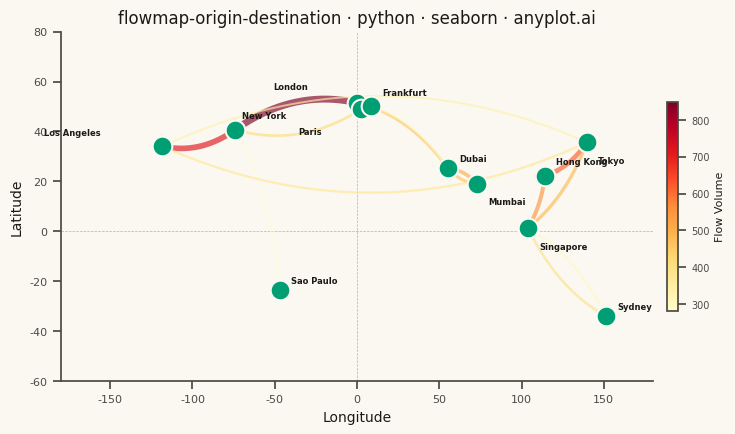

The matplotlib source for this figure:
""" anyplot.ai
flowmap-origin-destination: Origin-Destination Flow Map
Library: seaborn 0.13.2 | Python 3.13.13
Quality: 73/100 | Updated: 2026-05-20
"""

import os

import matplotlib.pyplot as plt
import numpy as np
import pandas as pd
import seaborn as sns


# Theme tokens
THEME = os.getenv("ANYPLOT_THEME", "light")
PAGE_BG = "#FAF8F1" if THEME == "light" else "#1A1A17"
ELEVATED_BG = "#FFFDF6" if THEME == "light" else "#242420"
INK = "#1A1A17" if THEME == "light" else "#F0EFE8"
INK_SOFT = "#4A4A44" if THEME == "light" else "#B8B7B0"

sns.set_theme(
    style="ticks",
    rc={
        "figure.facecolor": PAGE_BG,
        "axes.facecolor": PAGE_BG,
        "axes.edgecolor": INK_SOFT,
        "axes.labelcolor": INK,
        "text.color": INK,
        "xtick.color": INK_SOFT,
        "ytick.color": INK_SOFT,
        "grid.color": INK,
        "grid.alpha": 0.10,
        "legend.facecolor": ELEVATED_BG,
        "legend.edgecolor": INK_SOFT,
    },
)

# Data: Migration flows between major world cities
np.random.seed(42)

cities = {
    "New York": (40.71, -74.01),
    "London": (51.51, -0.13),
    "Tokyo": (35.68, 139.69),
    "Sydney": (-33.87, 151.21),
    "Dubai": (25.20, 55.27),
    "Singapore": (1.35, 103.82),
    "Paris": (48.86, 2.35),
    "Los Angeles": (34.05, -118.24),
    "Hong Kong": (22.32, 114.17),
    "Frankfurt": (50.11, 8.68),
    "Mumbai": (19.08, 72.88),
    "Sao Paulo": (-23.55, -46.63),
}

# Label offsets to prevent overlap in European cluster
label_offsets = {
    "New York": (5, 8),
    "London": (-60, 10),
    "Tokyo": (8, -15),
    "Sydney": (8, 5),
    "Dubai": (8, 5),
    "Singapore": (8, -15),
    "Paris": (-45, -18),
    "Los Angeles": (-85, 8),
    "Hong Kong": (8, 8),
    "Frankfurt": (8, 8),
    "Mumbai": (8, -15),
    "Sao Paulo": (8, 5),
}

flows = [
    ("New York", "London", 850),
    ("New York", "Los Angeles", 720),
    ("London", "Paris", 580),
    ("London", "Dubai", 450),
    ("Tokyo", "Hong Kong", 620),
    ("Tokyo", "Singapore", 480),
    ("Sydney", "Singapore", 390),
    ("Dubai", "Mumbai", 510),
    ("Los Angeles", "Tokyo", 340),
    ("Paris", "Frankfurt", 420),
    ("Hong Kong", "Singapore", 550),
    ("New York", "Sao Paulo", 280),
    ("London", "Frankfurt", 380),
    ("Singapore", "Sydney", 310),
    ("Mumbai", "Dubai", 460),
    ("Frankfurt", "Dubai", 290),
    ("Paris", "New York", 410),
    ("Tokyo", "Los Angeles", 370),
]

df_flows = pd.DataFrame(flows, columns=["origin", "destination", "flow"])
df_flows["origin_lat"] = df_flows["origin"].map(lambda x: cities[x][0])
df_flows["origin_lon"] = df_flows["origin"].map(lambda x: cities[x][1])
df_flows["dest_lat"] = df_flows["destination"].map(lambda x: cities[x][0])
df_flows["dest_lon"] = df_flows["destination"].map(lambda x: cities[x][1])

flow_min, flow_max = df_flows["flow"].min(), df_flows["flow"].max()
# Linewidth proportional to flow magnitude: 1.0 (min) to 5.0 (max)
df_flows["lw"] = 1.0 + 4.0 * (df_flows["flow"] - flow_min) / (flow_max - flow_min)

# Arc colors from seaborn's YlOrRd palette mapped to flow magnitude
n_colors = 256
arc_palette = sns.color_palette("YlOrRd", n_colors=n_colors)
df_flows["color_idx"] = ((df_flows["flow"] - flow_min) / (flow_max - flow_min) * (n_colors - 1)).astype(int)

df_cities = pd.DataFrame([{"city": name, "lat": coords[0], "lon": coords[1]} for name, coords in cities.items()])

# Plot
fig, ax = plt.subplots(figsize=(8, 4.5), dpi=400, facecolor=PAGE_BG)
ax.set_facecolor(PAGE_BG)
ax.set_xlim(-180, 180)
ax.set_ylim(-60, 80)

# Draw curved arcs: quadratic Bezier with linewidth proportional to flow
n_points = 50
for _, row in df_flows.iterrows():
    t = np.linspace(0, 1, n_points)
    x0, y0 = row["origin_lon"], row["origin_lat"]
    x2, y2 = row["dest_lon"], row["dest_lat"]
    mid_x = (x0 + x2) / 2
    mid_y = (y0 + y2) / 2
    dx, dy = x2 - x0, y2 - y0
    length = np.sqrt(dx**2 + dy**2)
    offset = length * 0.15
    ctrl_x = mid_x - dy / length * offset
    ctrl_y = mid_y + dx / length * offset
    x = (1 - t) ** 2 * x0 + 2 * (1 - t) * t * ctrl_x + t**2 * x2
    y = (1 - t) ** 2 * y0 + 2 * (1 - t) * t * ctrl_y + t**2 * y2
    color = arc_palette[int(row["color_idx"])]
    ax.plot(x, y, color=color, linewidth=row["lw"], alpha=0.65, solid_capstyle="round", zorder=1)

# City nodes using seaborn scatterplot — Okabe-Ito position 1 as first (only) series
sns.scatterplot(
    data=df_cities, x="lon", y="lat", s=200, color="#009E73", edgecolor=PAGE_BG, linewidth=1.5, ax=ax, zorder=3
)

# City labels with custom offsets to prevent overlap
for _, row in df_cities.iterrows():
    offset = label_offsets.get(row["city"], (5, 5))
    ax.annotate(
        row["city"],
        (row["lon"], row["lat"]),
        xytext=offset,
        textcoords="offset points",
        fontsize=6,
        fontweight="bold",
        color=INK,
        zorder=4,
    )

# Geographic reference lines
ax.axhline(y=0, color=INK_SOFT, linestyle="--", linewidth=0.5, alpha=0.4, zorder=0)
ax.axvline(x=0, color=INK_SOFT, linestyle="--", linewidth=0.5, alpha=0.4, zorder=0)

# Style
ax.set_xlabel("Longitude", fontsize=10, color=INK)
ax.set_ylabel("Latitude", fontsize=10, color=INK)
ax.set_title("flowmap-origin-destination · python · seaborn · anyplot.ai", fontsize=12, fontweight="medium", color=INK)
ax.tick_params(axis="both", labelsize=8, colors=INK_SOFT)
sns.despine(ax=ax, left=False, bottom=False)

# Colorbar for flow magnitude
norm = plt.Normalize(vmin=flow_min, vmax=flow_max)
sm = plt.cm.ScalarMappable(cmap="YlOrRd", norm=norm)
sm.set_array([])
cbar = plt.colorbar(sm, ax=ax, shrink=0.6, aspect=20, pad=0.02)
cbar.set_label("Flow Volume", fontsize=8, color=INK)
cbar.ax.tick_params(labelsize=7, colors=INK_SOFT)
cbar.outline.set_edgecolor(INK_SOFT)

plt.tight_layout()
plt.savefig(f"plot-{THEME}.png", dpi=400, bbox_inches="tight", facecolor=PAGE_BG)
